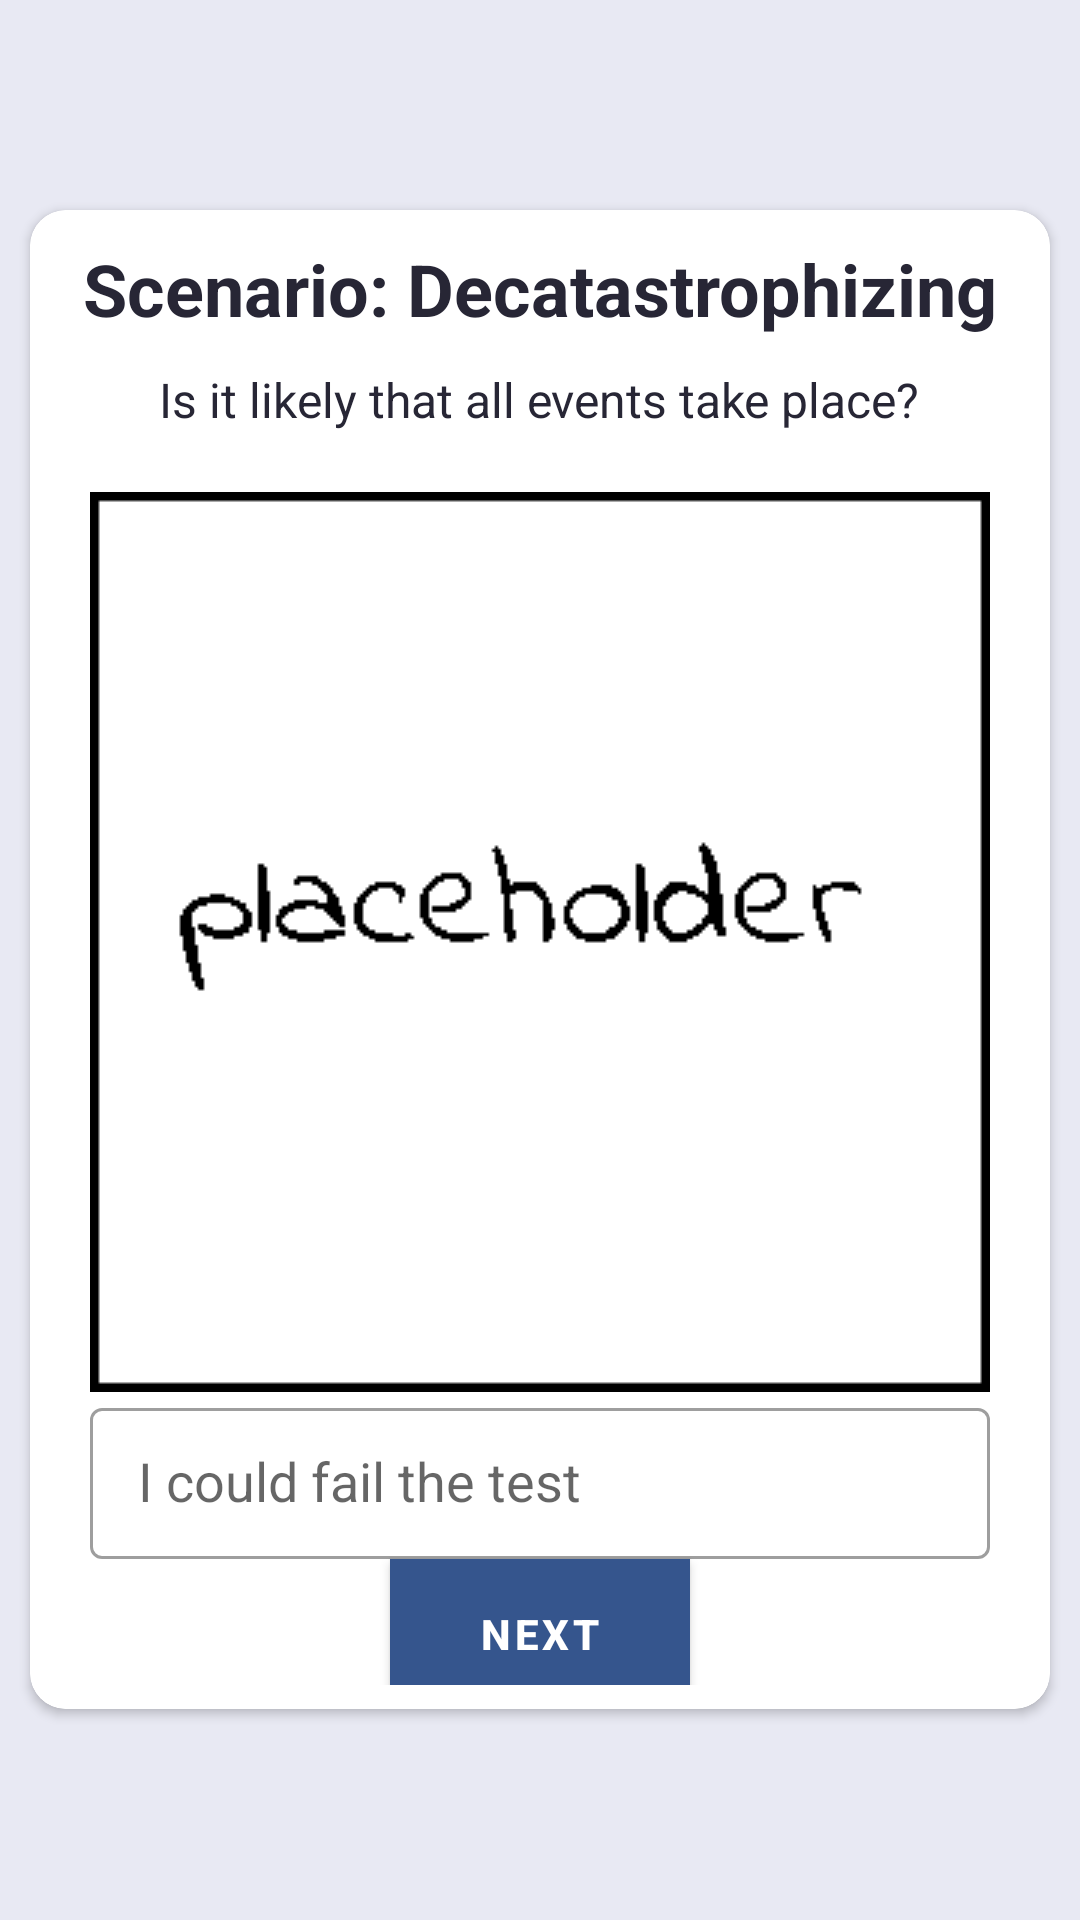

Produce the Android XML layout that renders to this screen, including the resource entries it uses.
<!-- AndroidManifest.xml: application theme AppTheme -->
<!-- res/layout/fragment_decata3.xml -->
<?xml version="1.0" encoding="utf-8"?>
<RelativeLayout xmlns:android="http://schemas.android.com/apk/res/android"
    xmlns:app="http://schemas.android.com/apk/res-auto"
    android:layout_width="match_parent"
    android:layout_height="match_parent"
    android:background="#E8E9F3">

    <com.google.android.material.card.MaterialCardView
        android:layout_width="340dp"
        android:layout_height="wrap_content"
        android:layout_centerInParent="true"
        android:layout_margin="8dp"
        app:cardCornerRadius="12dp"
        app:cardElevation="2dp"
        app:strokeWidth="8dp">

        <RelativeLayout
            android:layout_width="wrap_content"
            android:layout_height="wrap_content">

            <TextView
                android:id="@+id/title"
                android:layout_width="wrap_content"
                android:layout_height="wrap_content"
                android:layout_centerHorizontal="true"
                android:layout_marginTop="10dp"
                android:text="Scenario: Decatastrophizing"
                android:textColor="#272635"
                android:textSize="24dp"
                android:textStyle="bold"
                app:fontFamily="@font/lato" />

            <TextView
                android:id="@+id/subtitle"
                android:layout_width="wrap_content"
                android:layout_height="wrap_content"
                android:layout_below="@id/title"
                android:layout_centerInParent="true"
                android:layout_marginTop="10dp"
                android:text="@string/decata3"
                android:textColor="#272635"
                android:textSize="16dp"
                app:fontFamily="@font/lato" />

            <ImageView
                android:id="@+id/img"
                android:layout_width="match_parent"
                android:layout_height="300dp"
                android:layout_below="@id/subtitle"
                android:layout_centerInParent="true"
                android:layout_marginTop="20dp"
                android:src="@drawable/placeholder_img" />


            <com.google.android.material.textfield.TextInputLayout
                android:id="@+id/textField_decata3"
                style="@style/Widget.MaterialComponents.TextInputLayout.OutlinedBox.Dense"
                android:layout_width="300dp"
                android:layout_height="wrap_content"
                android:layout_below="@id/img"
                android:layout_centerHorizontal="true"

                android:hint="I could fail the test"
                app:hintTextColor="#d9d9d9">

                <com.google.android.material.textfield.TextInputEditText
                    android:layout_width="match_parent"
                    android:layout_height="wrap_content"
                    android:textAppearance="@style/TextAppearance.AppCompat.Medium"
                    android:textColorHint="#00111111" />

            </com.google.android.material.textfield.TextInputLayout>

            <com.google.android.material.button.MaterialButton
                android:layout_width="100dp"
                android:layout_height="50dp"
                android:layout_below="@+id/textField_decata3"
                android:layout_centerHorizontal="true"
                android:background="@color/colorPrimary"
                android:onClick="onClick_decata3"
                android:text="Next"
                android:textStyle="bold"
                android:typeface="normal"
                app:backgroundTint="@color/colorPrimary"
                app:cornerRadius="4dp" />
        </RelativeLayout>
    </com.google.android.material.card.MaterialCardView>

</RelativeLayout>
<!-- resources referenced by this layout -->
<resources>
  <color name="colorPrimary">#35558D</color>
  <!-- drawable placeholder_img: png bitmap (drawable, 1699 bytes) -->
  <string name="decata3">Is it likely that all events take place?</string>
  <style name="AppTheme" parent="Theme.MaterialComponents.Light.NoActionBar">
          
          <item name="colorPrimary">@color/colorPrimary</item>
          <item name="colorPrimaryDark">@color/colorPrimaryDark</item>
          <item name="colorAccent">@color/colorAccent</item>
          <item name="colorSecondary">@color/colorSecondary</item>
      </style>
  <color name="colorPrimaryDark">#AF4448</color>
  <color name="colorAccent">#D81B60</color>
  <color name="colorSecondary">#B06DDC</color>
</resources>
